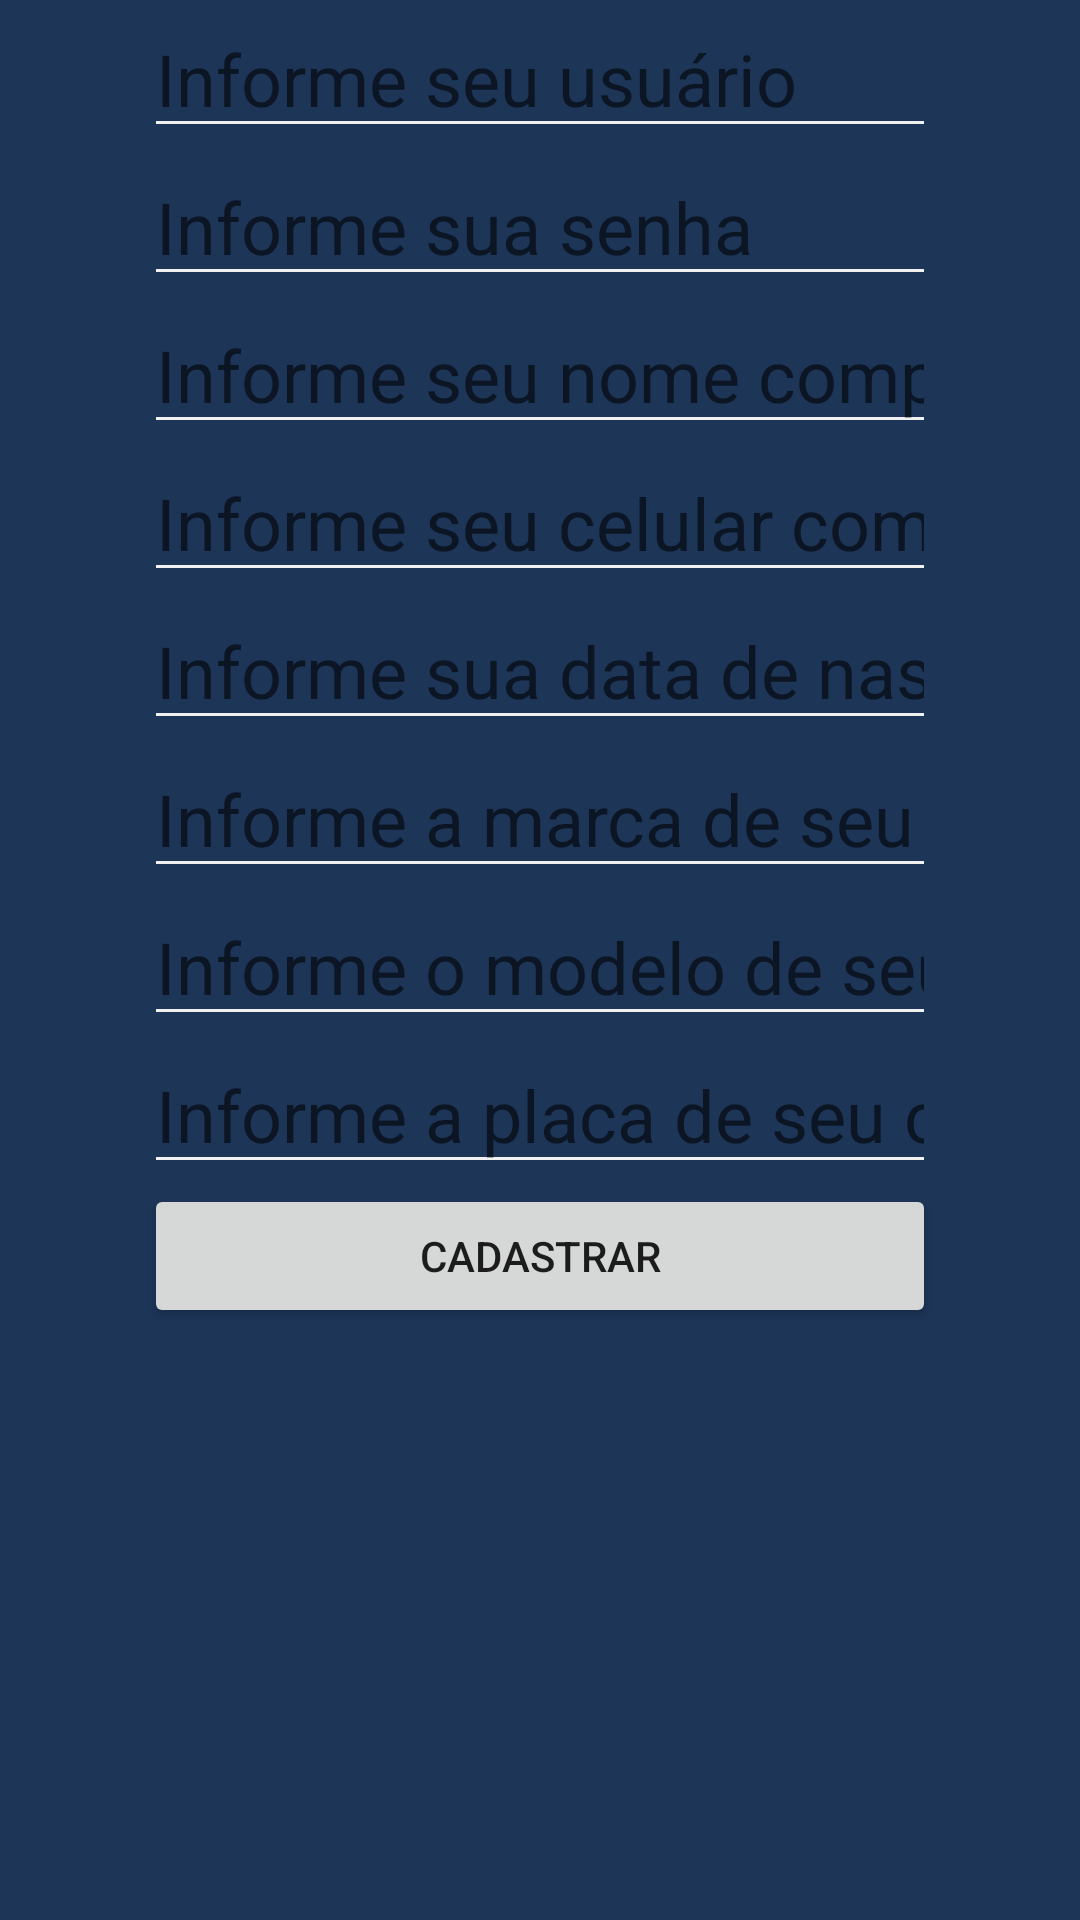

Here is an Android app screen rendered from its layout file. Give the layout XML and the strings, colors and styles it references.
<!-- AndroidManifest.xml: application theme AppTheme -->
<!-- res/layout/activity_cadastro.xml -->
<?xml version="1.0" encoding="utf-8"?>
<LinearLayout xmlns:android="http://schemas.android.com/apk/res/android"
    xmlns:app="http://schemas.android.com/apk/res-auto"
    xmlns:tools="http://schemas.android.com/tools"
    android:layout_width="match_parent"
    android:layout_height="match_parent"
    android:orientation="vertical"
    android:paddingLeft="16dp"
    android:background="@color/colorPrimaryDark"
    android:paddingRight="16dp">

    <EditText
        android:id="@+id/edtTextUsuario_cadastroActivity"
        android:layout_width="match_parent"
        android:layout_height="wrap_content"
        android:hint="Informe seu usuário"
        android:ems="10"
        android:inputType="textPersonName"
        android:layout_marginStart="32dp"
        android:layout_marginEnd="32dp"
        android:backgroundTint="#f0f0f0"
        android:textColor="#f0f0f0"
        android:textSize="24sp"/>

    <EditText
        android:id="@+id/edtTextPassword_cadastroActivity"
        android:hint="Informe sua senha"
        android:layout_width="match_parent"
        android:layout_height="wrap_content"
        android:ems="10"
        android:inputType="textPassword"
        android:layout_marginStart="32dp"
        android:layout_marginEnd="32dp"
        android:backgroundTint="#f0f0f0"
        android:textColor="#f0f0f0"
        android:textSize="24sp"/>

    <EditText
        android:id="@+id/edtTextNome"
        android:hint="Informe seu nome completo"
        android:layout_width="match_parent"
        android:layout_height="wrap_content"
        android:ems="10"
        android:inputType="textPersonName"
        android:layout_marginStart="32dp"
        android:layout_marginEnd="32dp"
        android:backgroundTint="#f0f0f0"
        android:textColor="#f0f0f0"
        android:textSize="24sp"/>

    <EditText
        android:id="@+id/edtTextCelular"
        android:layout_width="match_parent"
        android:layout_height="wrap_content"
        android:hint="Informe seu celular com DDD"
        android:ems="10"
        android:inputType="number"
        android:layout_marginStart="32dp"
        android:layout_marginEnd="32dp"
        android:backgroundTint="#f0f0f0"
        android:textColor="#f0f0f0"
        android:textSize="24sp"/>

    <EditText
        android:id="@+id/edtTextDataNascimento"
        android:layout_width="match_parent"
        android:layout_height="wrap_content"
        android:hint="Informe sua data de nascimento"
        android:ems="10"
        android:inputType="date"
        android:layout_marginStart="32dp"
        android:layout_marginEnd="32dp"
        android:backgroundTint="#f0f0f0"
        android:textColor="#f0f0f0"
        android:textSize="24sp"/>

    <EditText
        android:id="@+id/edtTextMarcaCaminhao"
        android:layout_width="match_parent"
        android:layout_height="wrap_content"
        android:hint="Informe a marca de seu caminhão"
        android:ems="10"
        android:inputType="textPersonName"
        android:layout_marginStart="32dp"
        android:layout_marginEnd="32dp"
        android:backgroundTint="#f0f0f0"
        android:textColor="#f0f0f0"
        android:textSize="24sp"/>

    <EditText
        android:id="@+id/edtTextModeloCaminhao"
        android:layout_marginStart="32dp"
        android:layout_marginEnd="32dp"
        android:hint="Informe o modelo de seu caminhão"
        android:layout_width="match_parent"
        android:layout_height="wrap_content"
        android:ems="10"
        android:inputType="textPersonName"
        android:backgroundTint="#f0f0f0"
        android:textColor="#f0f0f0"
        android:textSize="24sp"/>

    <EditText
        android:id="@+id/edtTextPlacaCaminhao"
        android:hint="Informe a placa de seu caminhão"
        android:layout_width="match_parent"
        android:layout_marginStart="32dp"
        android:layout_marginEnd="32dp"
        android:layout_height="wrap_content"
        android:ems="10"
        android:inputType="textPersonName"
        android:backgroundTint="#f0f0f0"
        android:textColor="#f0f0f0"
        android:textSize="24sp"/>

    <Button
        android:id="@+id/btnCadastrar"
        android:layout_width="match_parent"
        android:layout_height="wrap_content"
        android:text="Cadastrar"
        android:layout_marginStart="32dp"
        android:layout_marginEnd="32dp"/>

</LinearLayout>
<!-- resources referenced by this layout -->
<resources>
  <color name="colorPrimaryDark">#1D3557</color>
  <style name="AppTheme" parent="Theme.AppCompat.Light.DarkActionBar">
          
          <item name="colorPrimary">@color/colorPrimary</item>
          <item name="colorPrimaryDark">@color/colorPrimaryDark</item>
          <item name="colorAccent">@color/colorAccent</item>
      </style>
  <color name="colorPrimary">#457B9D</color>
  <color name="colorAccent">#A8DADC</color>
</resources>
